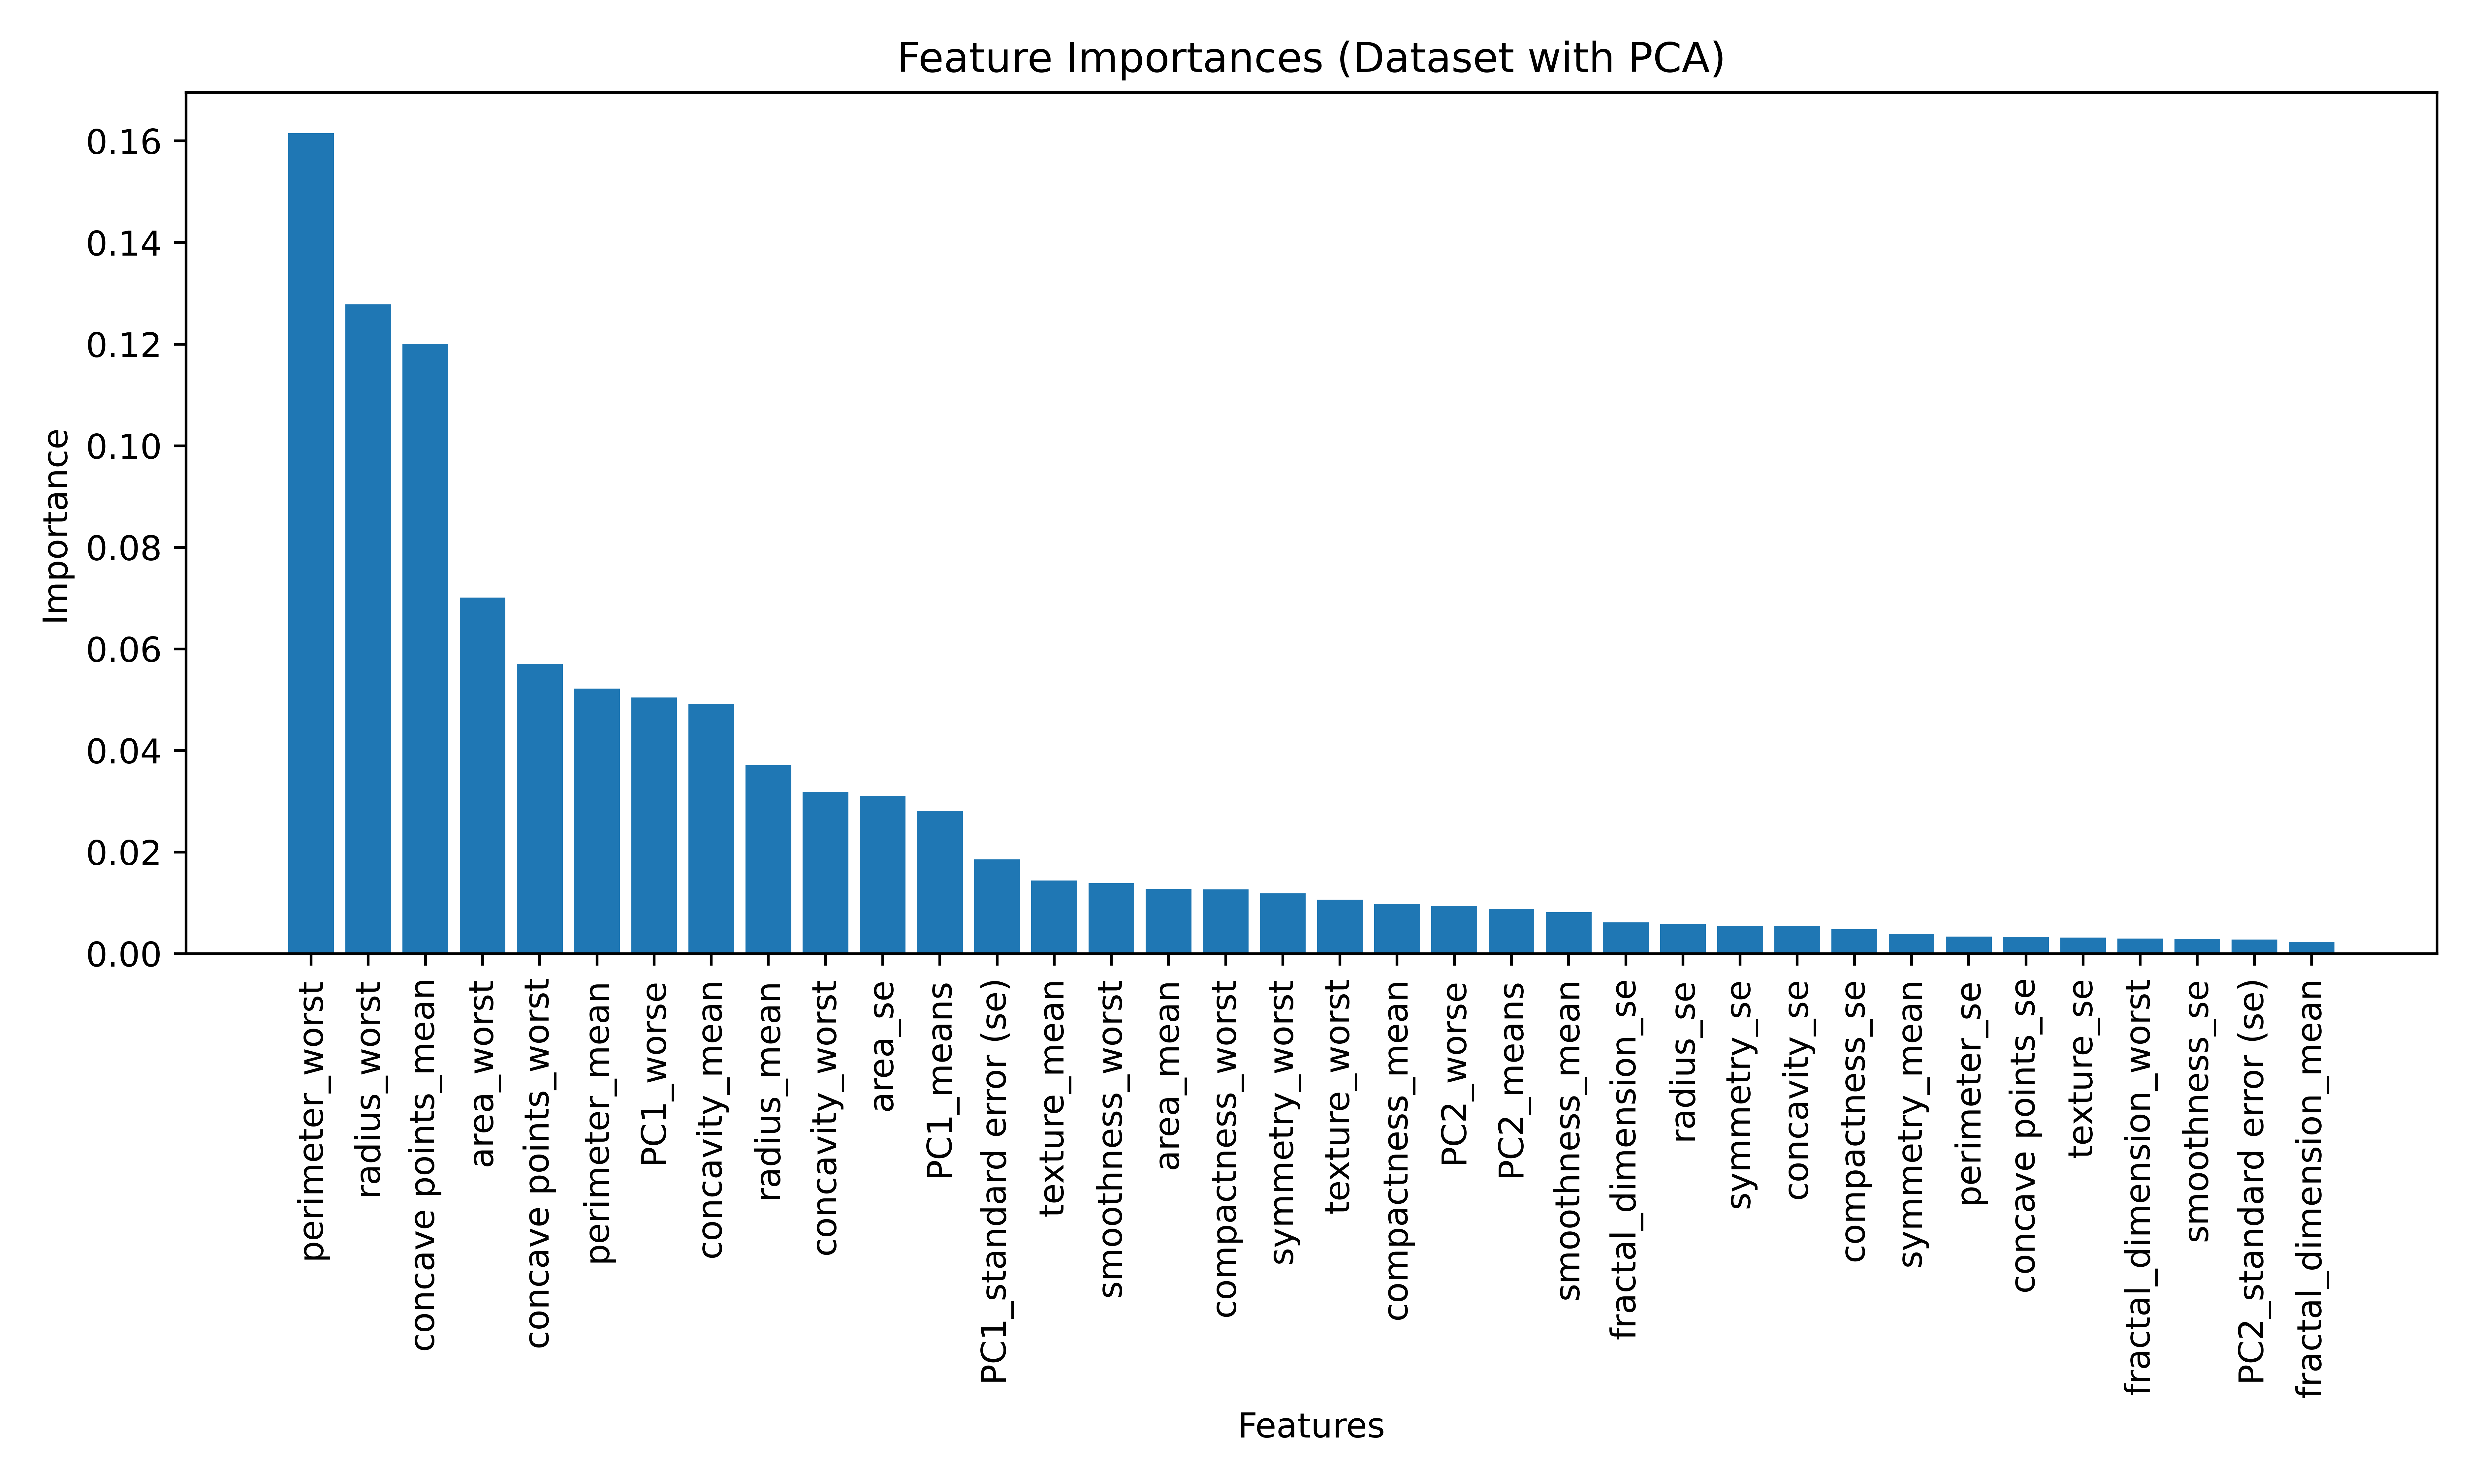

The table this chart was drawn from, first rows:
Feature, Importance
perimeter_worst, 0.1615
radius_worst, 0.1278
concave points_mean, 0.12
area_worst, 0.07012
concave points_worst, 0.05707
perimeter_mean, 0.05219
PC1_worse, 0.05044
concavity_mean, 0.0492
radius_mean, 0.03713
concavity_worst, 0.03185
area_se, 0.03109
PC1_means, 0.02808
PC1_standard error (se), 0.01856
texture_mean, 0.01443
smoothness_worst, 0.01392
area_mean, 0.0127
compactness_worst, 0.01263
symmetry_worst, 0.0119
texture_worst, 0.01063
compactness_mean, 0.009797
PC2_worse, 0.009401
PC2_means, 0.00882
smoothness_mean, 0.008197
fractal_dimension_se, 0.006156
radius_se, 0.005847
symmetry_se, 0.005505
concavity_se, 0.005426
compactness_se, 0.004809
symmetry_mean, 0.003879
perimeter_se, 0.003358
concave points_se, 0.003289
texture_se, 0.003207
fractal_dimension_worst, 0.002999
smoothness_se, 0.002921
PC2_standard error (se), 0.002758
fractal_dimension_mean, 0.002367
